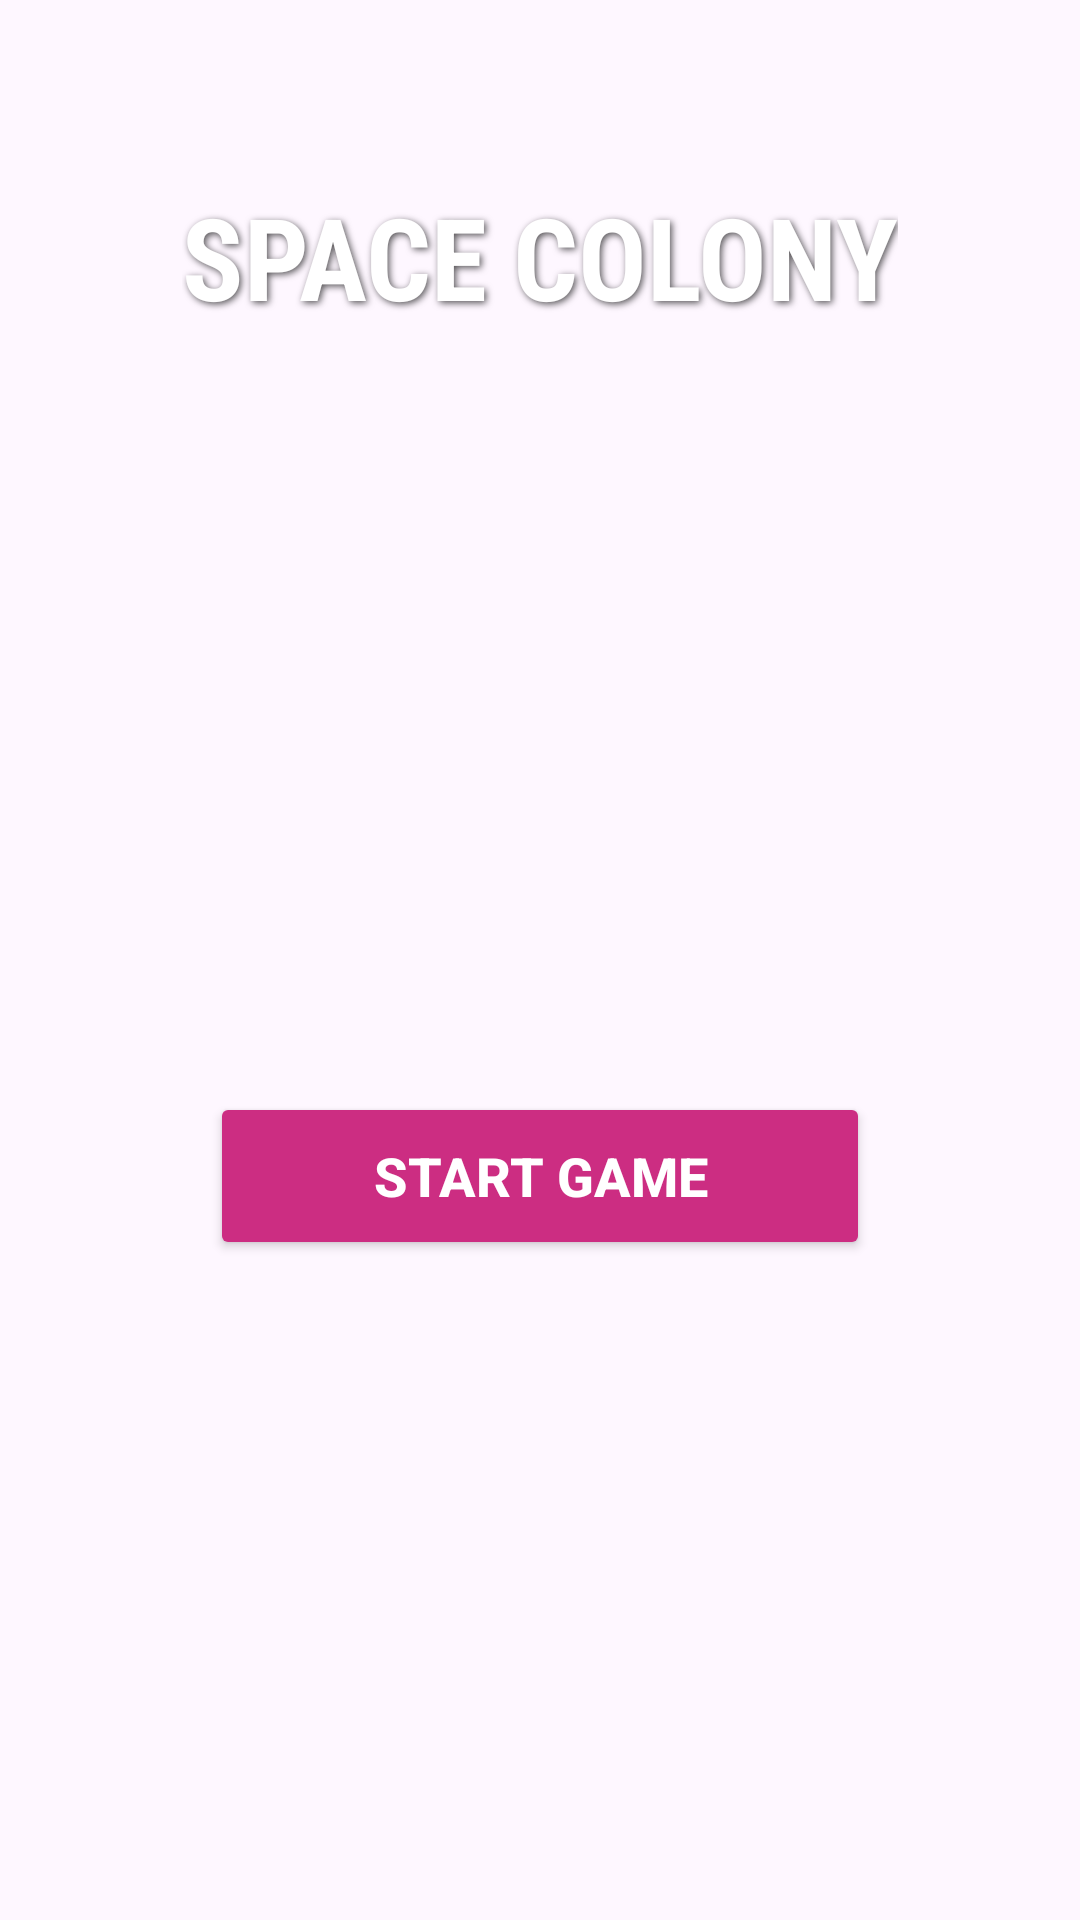

Here is an Android app screen rendered from its layout file. Give the layout XML and the strings, colors and styles it references.
<!-- AndroidManifest.xml: application theme Theme.SpaceProject -->
<!-- res/layout/activity_main.xml -->
<?xml version="1.0" encoding="utf-8"?>
<RelativeLayout
    xmlns:android="http://schemas.android.com/apk/res/android"
    android:layout_width="match_parent"
    android:layout_height="match_parent">

    
    <ImageView
        android:id="@+id/imgBackground"
        android:layout_width="match_parent"
        android:layout_height="match_parent"
        android:src="@drawable/bg_space_home"
        android:scaleType="centerCrop"
        android:contentDescription="@null" />

    
    <TextView
        android:id="@+id/tvGameTitle"
        android:layout_width="wrap_content"
        android:layout_height="wrap_content"
        android:text="SPACE COLONY"
        android:textSize="38sp"
        android:textStyle="bold"
        android:textColor="#FFFFFF"
        android:fontFamily="sans-serif-condensed"
        android:layout_centerHorizontal="true"
        android:layout_marginTop="60dp"
        android:shadowColor="#AA000000"
        android:shadowDx="2"
        android:shadowDy="2"
        android:shadowRadius="6" />

    
    <Button
        android:id="@+id/btnStartGame"
        android:layout_width="220dp"
        android:layout_height="56dp"
        android:text="START GAME"
        android:textSize="18sp"
        android:textStyle="bold"
        android:textColor="#FFFFFF"
        android:backgroundTint="#CC2D82"
        android:layout_centerHorizontal="true"
        android:layout_alignParentBottom="true"
        android:layout_marginBottom="220dp" />

</RelativeLayout>
<!-- resources referenced by this layout -->
<resources>
  <style name="Theme.SpaceProject" parent="Base.Theme.SpaceProject" />
  <style name="Base.Theme.SpaceProject" parent="Theme.Material3.DayNight.NoActionBar">
          
          
      </style>
</resources>
